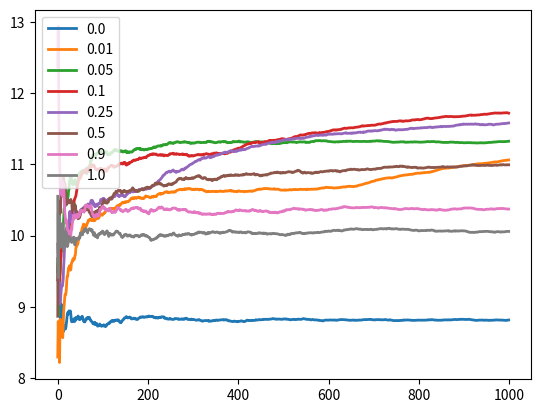

Source code (Python):
import matplotlib.pyplot as plt
import numpy as np


class Bandit:

    def __init__(self, arms):
        self.arm_mean = []
        for _ in range(arms):
            self.arm_mean.append(np.random.normal(10.0, 1.0))

    def num_arms(self):
        return len(self.arm_mean)

    def sample_arm(self, n):
        return np.random.normal(self.arm_mean[n], 1.0)

    def highest_mean(self):
        return max(self.arm_mean)

    def lowest_mean(self):
        return min(self.arm_mean)


class ActionHistory:

    def __init__(self):
        self.count = 0
        self.mean_reward = 0.0

    def sample(self, value):
        self.count += 1
        self.mean_reward += (value - self.mean_reward)/self.count


class Agent:

    def __init__(self, epsilon, bandit_arms):
        self.epsilon = epsilon
        self.arm_action_history = [ActionHistory() for _ in range(bandit_arms)]
        self.combined_action_history = ActionHistory()

    def sampleBandit(self, bandit):
        arm_n = self.egreedyArm(bandit)
        sample = bandit.sample_arm(arm_n)
        self.arm_action_history[arm_n].sample(sample)
        self.combined_action_history.sample(sample)

    def egreedyArm(self, bandit):
        if np.random.random() < self.epsilon:
            # Explore arm at random
            return np.random.randint(0, bandit.num_arms())
        else:
            # Exploit best known arm at the moment
            return self.bestArm()

    def bestArm(self):
        max_val = max([a.mean_reward for a in self.arm_action_history])
        best_arm = self.arm_action_history.index(next(a for a in self.arm_action_history if a.mean_reward == max_val))
        return best_arm


NUM_ARMS = 100
NUM_SAMPLES = 1000

bandit = Bandit(NUM_ARMS)
print("Best arm mean=",bandit.highest_mean())
print("Lowest arm mean=",bandit.lowest_mean())

epsilons = [0.0, 0.01, 0.05, 0.1, 0.25, 0.5, 0.9, 1.0]
agents = []
agents_plot = [[] for _ in range(len(epsilons))]

for e in epsilons:
    agents.append(Agent(e, NUM_ARMS))

for n in range(NUM_SAMPLES):
    # Sample
    for n in range(len(agents)):
        agent = agents[n]
        agent.sampleBandit(bandit)
        # Add to plot
        agents_plot[n].append(agent.combined_action_history.mean_reward)

# Plot stuff
x = list(range(NUM_SAMPLES))
for n in range(len(agents)):
    plt.plot(x, agents_plot[n], linewidth=2, label=str(epsilons[n]))

plt.legend()
plt.show()
